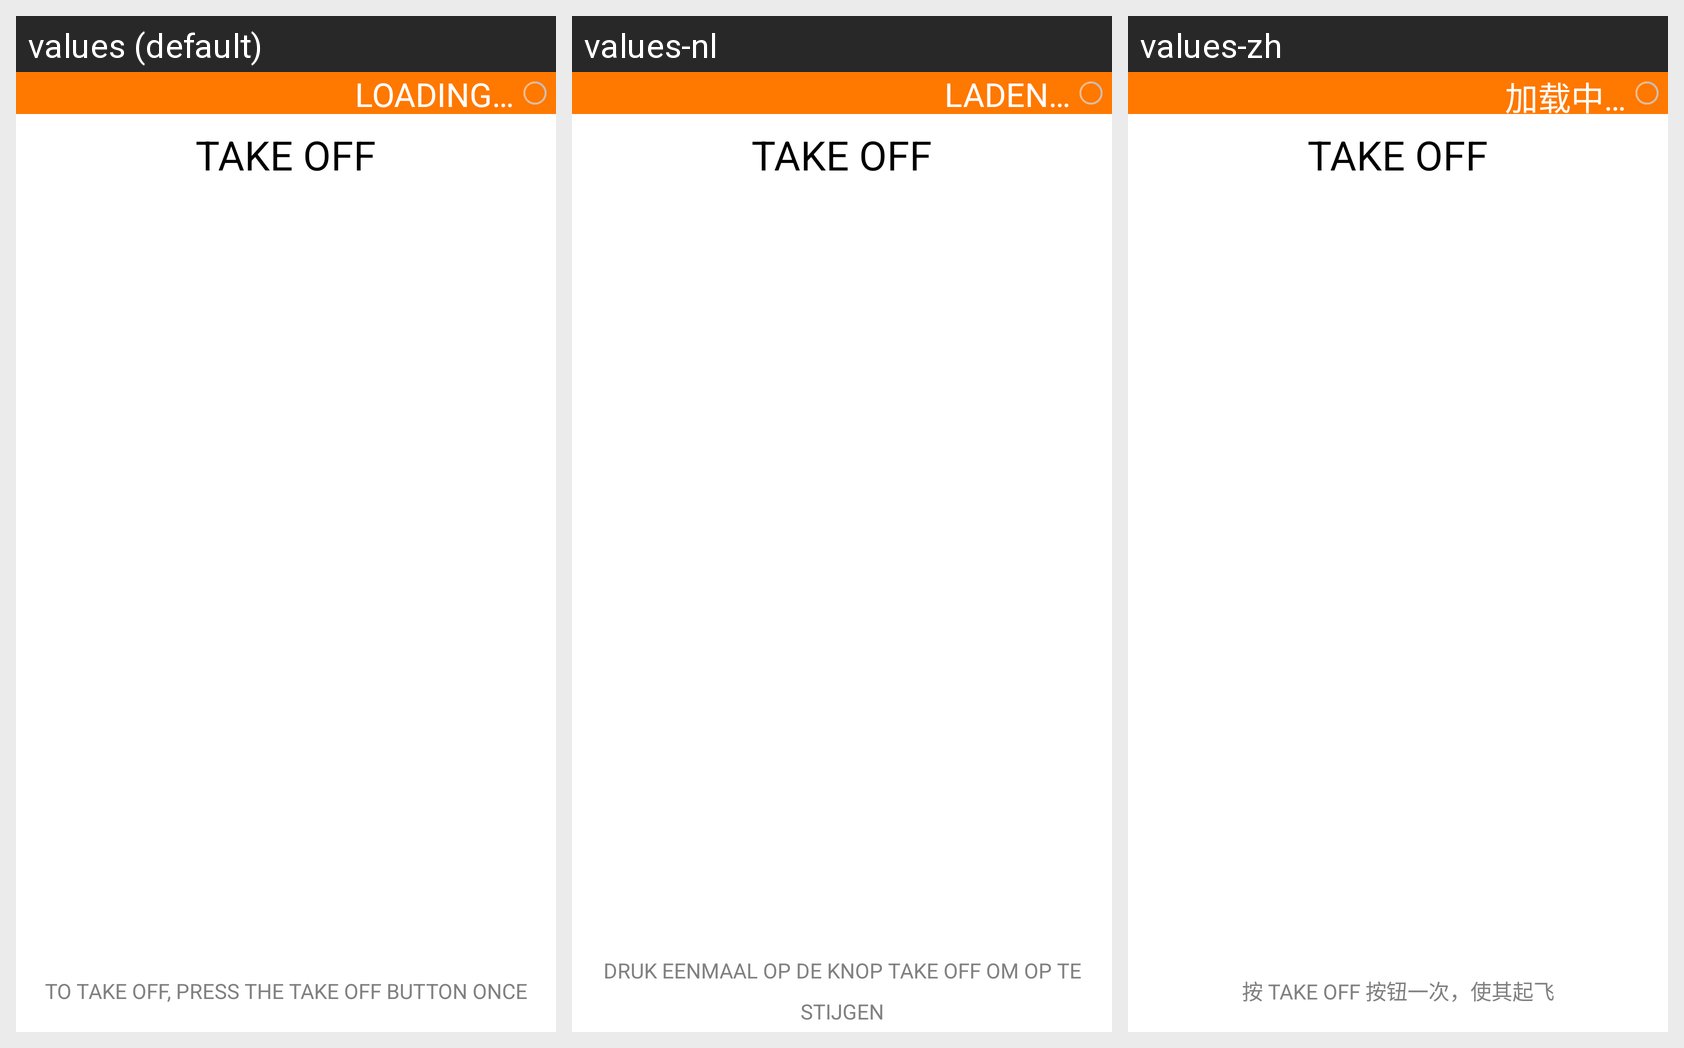

Locale-by-locale string values for the Android screen shown in this grid:
Android screen res/layout/hint_screen_take_off.xml rendered under 3 locales, left to right: values (default), values-nl, values-zh. Device: Nexus 5 (rendered at 1080×1920; each locale shown at half size, 540×960, under a caption strip naming it); theme FreeFlightTheme.
Other locales in the repository, not shown: values-de, values-es, values-fr, values-it, values-ja, values-pt.
Strings drawn on this screen, with the default value and each locale's value (text and hints the layout hard-codes, and strings that could not be matched under every locale, appear in the picture but are not listed):

TAKE_OFF
  values: TAKE OFF
  values-nl: TAKE OFF  [not translated; the default value is used]
  values-zh: TAKE OFF  [not translated; the default value is used]

TO_TAKE_OFF_PRESS_THE_TAKE_OFF_BUTTON_ONCE
  values: TO TAKE OFF, PRESS THE TAKE OFF BUTTON ONCE
  values-nl: DRUK EENMAAL OP DE KNOP TAKE OFF OM OP TE STIJGEN
  values-zh: 按 TAKE OFF 按钮一次，使其起飞

LOADING
  values: LOADING…
  values-nl: LADEN…
  values-zh: 加载中…
